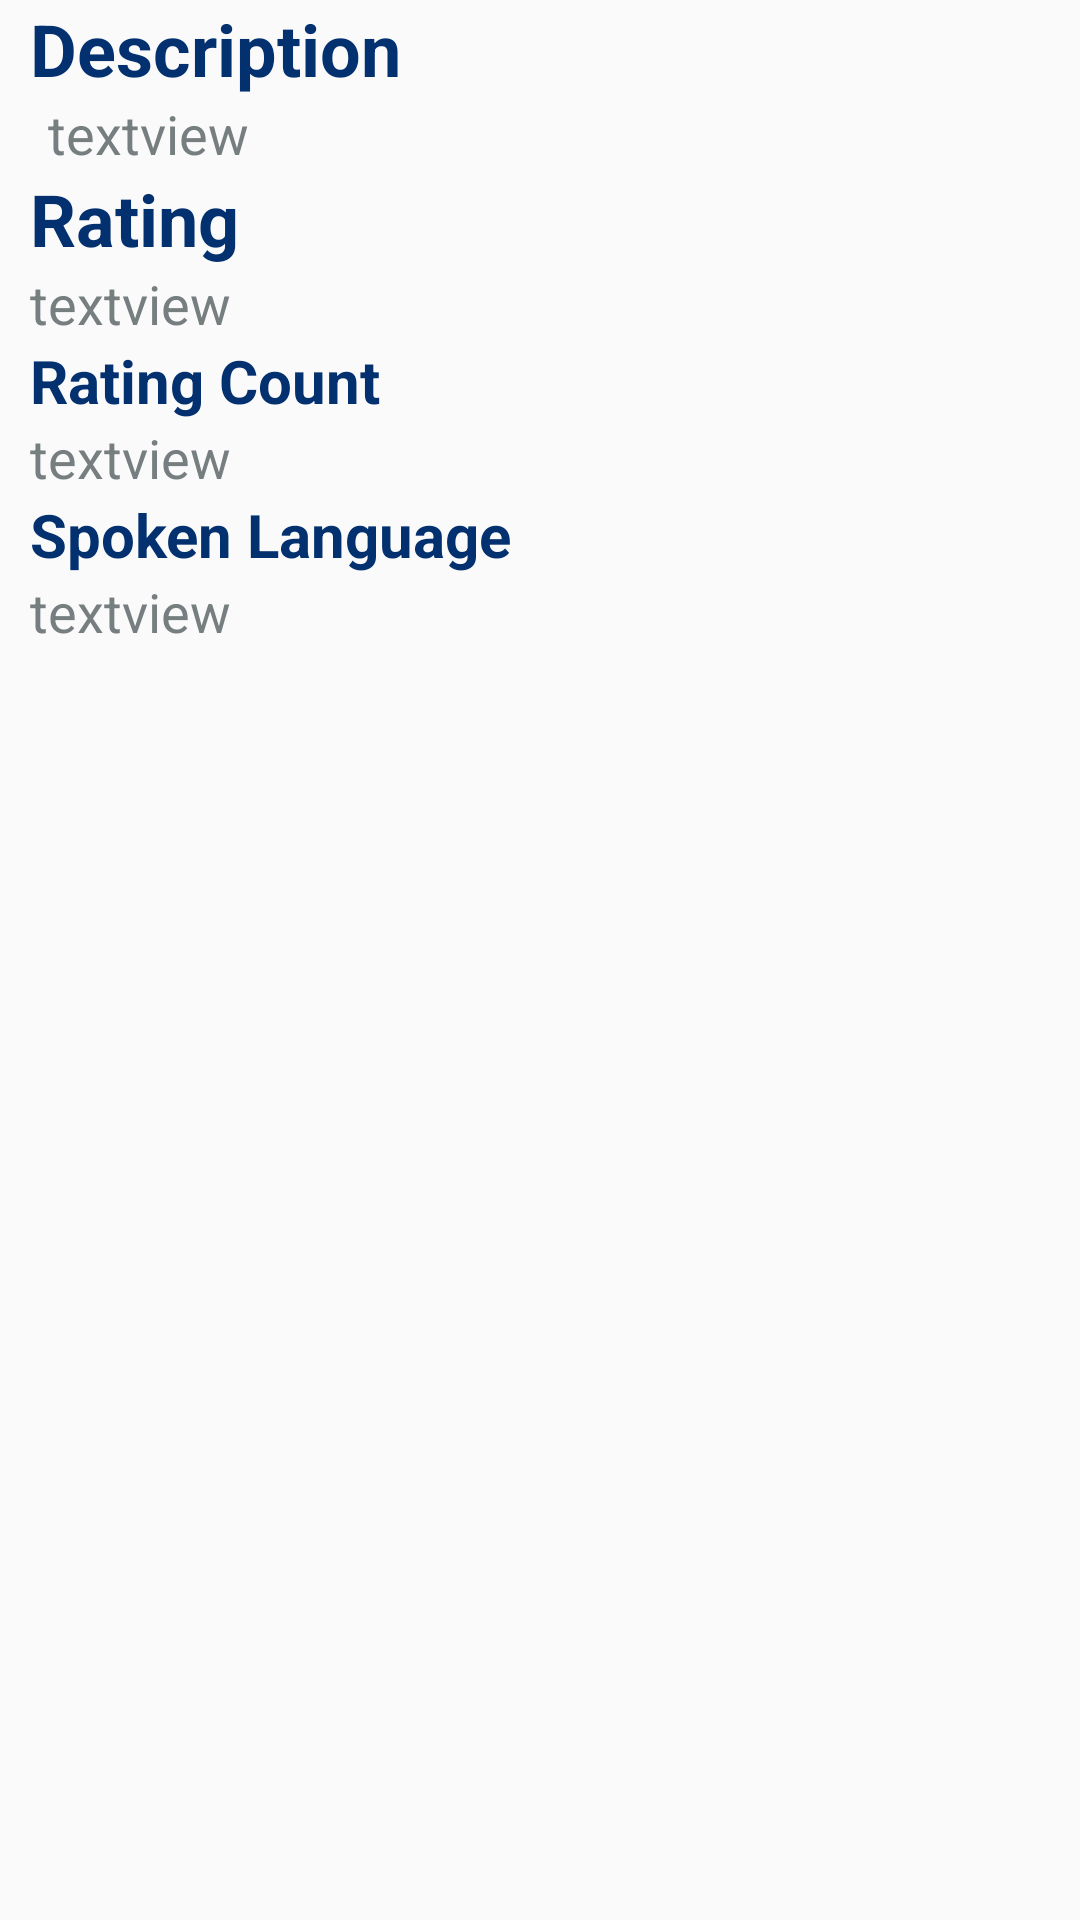

Layout XML and referenced resources for this Android screen:
<!-- AndroidManifest.xml: application theme AppTheme -->
<!-- res/layout/description_recyclerview.xml -->
<?xml version="1.0" encoding="utf-8"?>
<LinearLayout xmlns:android="http://schemas.android.com/apk/res/android"
    android:layout_width="match_parent"
    android:layout_height="match_parent"
    android:layout_marginTop="0dp"
    android:orientation="vertical">

        <TextView
            android:id="@+id/description"
            android:layout_width="match_parent"
            android:layout_height="wrap_content"
            android:text="Description"
            android:layout_marginStart="10dp"
            android:textColor="@color/colorPrimary"
            android:textSize="24sp"
            android:textStyle="bold"
            android:layout_marginLeft="10dp" />

        <TextView
            android:id="@+id/txt_description"
            android:layout_width="match_parent"
            android:layout_height="wrap_content"
            android:layout_marginStart="10dp"
            android:layout_marginLeft="16dp"
            android:paddingRight="16dp"
            android:text="textview"
            android:textColor="@color/textBlack"
            android:textSize="18sp"
            android:textStyle="normal" />

        <TextView
            android:id="@+id/txt_rating"
            android:layout_width="match_parent"
            android:layout_height="wrap_content"
            android:layout_marginLeft="10dp"
            android:text="Rating"
            android:textColor="@color/colorPrimary"
            android:textSize="24sp"
            android:textStyle="bold" />

        <TextView
            android:id="@+id/rating"
            android:layout_width="match_parent"
            android:layout_height="wrap_content"
            android:layout_marginStart="10dp"
            android:layout_marginLeft="10dp"
            android:text="textview"
            android:textColor="@color/textBlack"
            android:textSize="18sp"
            android:textStyle="normal" />
        <TextView
            android:id="@+id/txt_rating_count"
            android:layout_width="match_parent"
            android:layout_height="wrap_content"
            android:layout_marginStart="10dp"
            android:layout_marginLeft="10dp"
            android:text="Rating Count"
            android:textSize="20sp"
            android:textStyle="bold"
            android:textColor="@color/colorPrimary"/>
        <TextView
            android:id="@+id/rating_count"
            android:layout_width="match_parent"
            android:layout_height="wrap_content"
            android:layout_marginStart="10dp"
            android:layout_marginLeft="10dp"
            android:text="textview"
            android:textColor="@color/textBlack"
            android:textSize="18sp"
            android:textStyle="normal" />

        <TextView
            android:id="@+id/txt_spoken_language"
            android:layout_width="match_parent"
            android:layout_height="wrap_content"
            android:layout_marginStart="10dp"
            android:layout_marginLeft="10dp"
            android:text="Spoken Language"
            android:textSize="20sp"
            android:textStyle="bold"
            android:textColor="@color/colorPrimary"/>
        <TextView
            android:id="@+id/spoken_language"
            android:layout_width="match_parent"
            android:layout_height="wrap_content"
            android:layout_marginStart="10dp"
            android:layout_marginLeft="10dp"
            android:paddingBottom="20dp"
            android:text="textview"
            android:textColor="@color/textBlack"
            android:textSize="18sp"
            android:textStyle="normal" />

</LinearLayout>
<!-- resources referenced by this layout -->
<resources>
  <color name="colorPrimary">#03306f</color>
  <color name="textBlack">#767e80</color>
  <style name="AppTheme" parent="Theme.AppCompat.Light.DarkActionBar">
          
          <item name="colorPrimary">@color/colorPrimary</item>
          <item name="colorPrimaryDark">@color/colorPrimaryDark</item>
          <item name="colorAccent">@color/colorAccent</item>
      </style>
  <color name="colorPrimaryDark">#000d57</color>
  <color name="colorAccent">#D81B60</color>
</resources>
